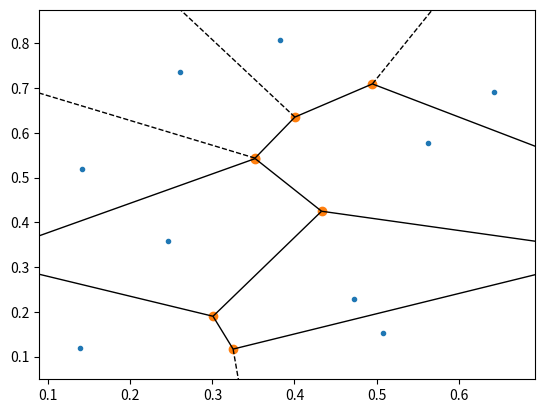

Python code for this plot:
import matplotlib.pyplot as plt
import numpy as np
from scipy.spatial import Voronoi, voronoi_plot_2d

points = np.random.rand(9,2)
vor = Voronoi(points)
fig = voronoi_plot_2d(vor)
plt.show()
print(vor.vertices)
print(vor.ridge_vertices)
print(vor.regions)
print(vor.point_region)
